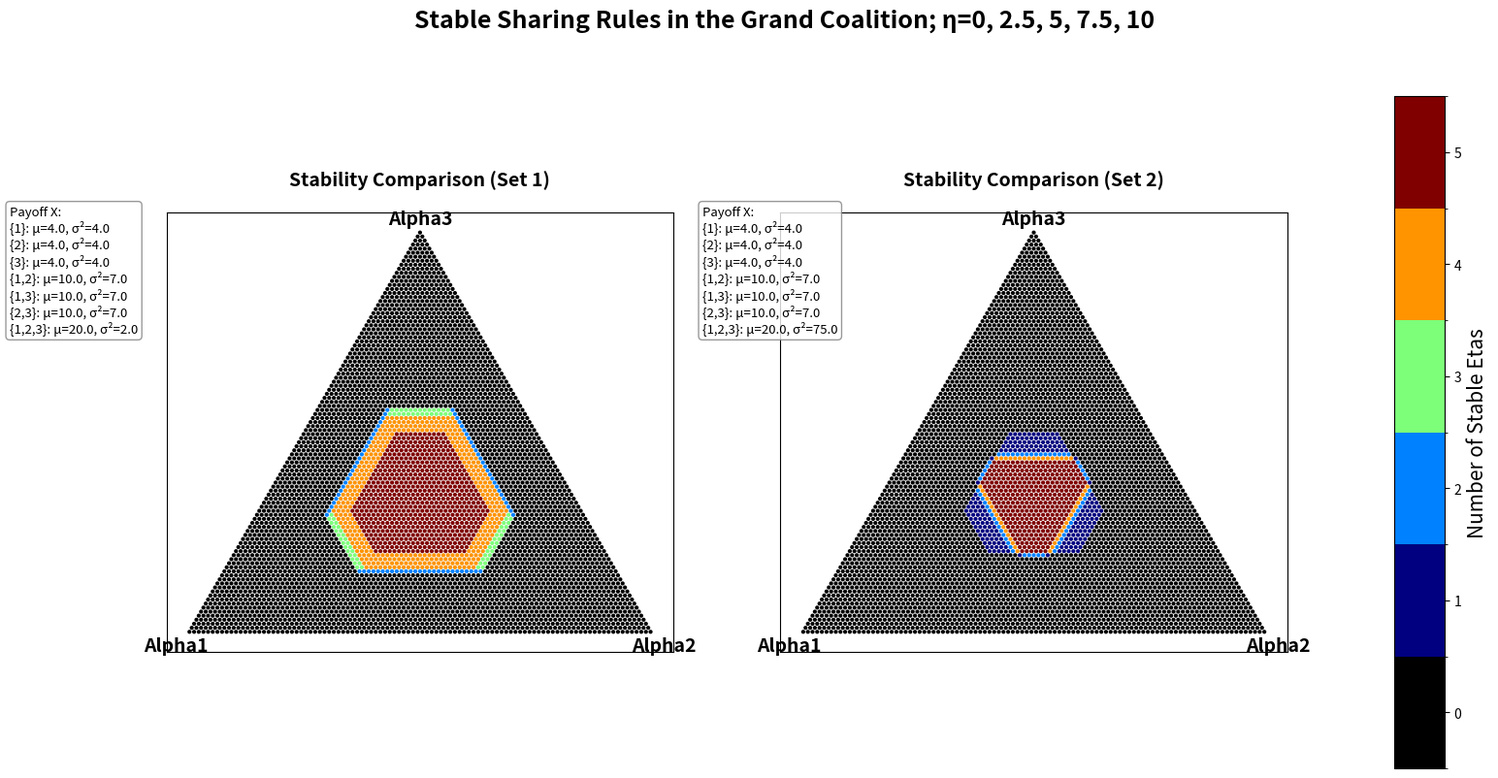

Write the Python code that produced this figure.
import itertools
from typing import List, Tuple, Dict, FrozenSet, Optional
import numpy as np
import matplotlib.pyplot as plt
from matplotlib.colors import BoundaryNorm
from tqdm import tqdm
from matplotlib.gridspec import GridSpec
from scipy.optimize import brentq
from matplotlib.colors import LinearSegmentedColormap

float_type = np.longdouble


def generate_coalitions(players: List[int]) -> List[FrozenSet[int]]:
    coalitions = []
    for r in range(1, len(players) + 1):
        coalitions.extend([frozenset(c) for c in itertools.combinations(players, r)])
    return coalitions


def mean_variance_utility(alpha: float_type, mu: float_type, sigma2: float_type, eta: float_type) -> float_type:
    if (mu == 0) or (alpha == 0):
        return float_type(-1e7)
    term1 = (alpha * mu) ** (1 - eta) / (1 - eta)
    term2 = (eta / 2) * (alpha**2) * sigma2 * (alpha * mu) ** (-1 - eta)
    return term1 - term2


def calculate_utilities(
    coalition: FrozenSet[int],
    sharing_rule: Dict[int, float_type],
    mu: Dict[FrozenSet[int], Tuple[float_type, float_type]],
    eta: float_type,
) -> Dict[int, float_type]:
    if coalition not in mu:
        raise ValueError(f"Coalition {coalition} not found in characteristic function.")
    coalition_mu, coalition_sigma2 = mu[coalition]
    utilities = {}
    for player in coalition:
        alpha = sharing_rule.get(player, float_type(0.0))
        utilities[player] = mean_variance_utility(alpha, coalition_mu, coalition_sigma2, eta)
    return utilities


def find_alpha_required(utility_grand: float_type, mu_pair: float_type, sigma2_pair: float_type, eta: float_type) -> Optional[float_type]:
    """
    Solve for alpha' in the pair coalition that gives the target player at least
    their grand coalition utility using the complex utility function.
    Returns the minimal alpha' that satisfies the inequality within [0,1].
    If no such alpha' exists, returns None.
    """

    def utility_diff(alpha):
        return mean_variance_utility(alpha, mu_pair, sigma2_pair, eta) - utility_grand

    # Convert 0.0 and 1.0 to float_type
    zero = float_type(0.0)
    one = float_type(1.0)

    # Check if utility at alpha=1 is less than utility_grand
    if utility_diff(one) < 0:
        return None  # No feasible alpha' within [0,1]
    # Check if utility at alpha=0 is greater than utility_grand
    if utility_diff(zero) >= 0:
        return zero  # Minimum alpha' is 0

    # Find the root in the interval [0,1]
    try:
        alpha_required = brentq(utility_diff, zero, one, xtol=1e-14, rtol=1e-14, maxiter=10000)
        return float_type(alpha_required)
    except ValueError:
        return None  # No root found in [0,1]


def is_grand_coalition_stable(
    N: int,
    eta: float_type,
    mu: Dict[FrozenSet[int], Tuple[float_type, float_type]],
    grand_sharing_rule: Dict[int, float_type],
) -> bool:
    players = list(range(1, N + 1))
    grand_coalition = frozenset(players)
    grand_utils = calculate_utilities(grand_coalition, grand_sharing_rule, mu, eta)

    for player in players:
        singleton_coalition = frozenset({player})
        singleton_mu, singleton_sigma2 = mu.get(singleton_coalition, (float_type(0.0), float_type(0.0)))
        alpha_singleton = float_type(1.0)
        singleton_utility = mean_variance_utility(alpha_singleton, singleton_mu, singleton_sigma2, eta)
        if singleton_utility > grand_utils[player]:
            return False

    player_pairs = list(itertools.combinations(players, 2))
    for pair in player_pairs:
        pair_coalition = frozenset(pair)
        pair_mu, pair_sigma2 = mu.get(pair_coalition, (float_type(0.0), float_type(0.0)))
        player_i, player_j = pair

        utility_i_grand = grand_utils[player_i]
        utility_j_grand = grand_utils[player_j]

        alpha_i_required = find_alpha_required(utility_i_grand, pair_mu, pair_sigma2, eta)
        if alpha_i_required is None or alpha_i_required > 1.0:
            continue

        alpha_j = float_type(1.0) - alpha_i_required
        utility_j = mean_variance_utility(alpha_j, pair_mu, pair_sigma2, eta)
        epsilon = float_type(1e-11)
        if utility_j > utility_j_grand + epsilon:
            return False

    return True


def generate_simplex_grid(step_size: float_type, N: int) -> List[Tuple[float_type, ...]]:
    if N != 3:
        raise NotImplementedError("Simplex grid generation is implemented for 3 players only.")
    points = []
    n_steps = int(1 / step_size)
    for i in range(n_steps + 1):
        for j in range(n_steps + 1 - i):
            k = n_steps - i - j
            alpha1 = float_type(i) / n_steps
            alpha2 = float_type(j) / n_steps
            alpha3 = float_type(k) / n_steps
            points.append((alpha1, alpha2, alpha3))
    return points


def ternary_to_cartesian(alpha1: float_type, alpha2: float_type, alpha3: float_type) -> Tuple[float_type, float_type]:
    x = alpha2 + float_type(0.5) * alpha3
    y = (np.sqrt(3) / 2) * alpha3
    return x, y


def format_mu(mu: Dict[FrozenSet[int], Tuple[float_type, float_type]]) -> str:
    """
    Format the characteristic function mu as a string for display.
    """
    mu_text_lines = []
    for coalition, (mean, variance) in mu.items():
        players = sorted(list(coalition))
        players_str = ",".join(map(str, players))
        mu_text_lines.append(f"{{{players_str}}}: μ={float(mean):.1f}, σ²={float(variance):.1f}")
    return "\n".join(mu_text_lines)


def plot_comparison(eta_list, mu_set_1, mu_set_2, grid_step_size, N):
    simplex_points = generate_simplex_grid(grid_step_size, N)

    # Define the custom discrete colormap
    num_eta = len(eta_list)
    num_colors = num_eta + 1  # Possible counts: 0,1,2,...,num_eta
    jet_cmap = plt.cm.jet
    custom_colors = [(0, 0, 0)] + [jet_cmap(i) for i in np.linspace(0, 1, num_colors - 1)]
    custom_cmap = LinearSegmentedColormap.from_list("custom_jet_black", custom_colors, N=num_colors)

    boundaries = np.arange(num_colors + 1) - 0.5  # Boundaries between integers
    norm = BoundaryNorm(boundaries, ncolors=num_colors, clip=True)

    stability_count_1 = {point: 0 for point in simplex_points}
    stability_count_2 = {point: 0 for point in simplex_points}

    # Evaluate stability for each eta and each point in both mu sets
    for eta in eta_list:
        eta = float_type(eta)
        for point in tqdm(simplex_points, desc=f"Evaluating for eta={eta}"):
            grand_sharing_rule = {1: point[0], 2: point[1], 3: point[2]}

            if is_grand_coalition_stable(N, eta, mu_set_1, grand_sharing_rule):
                stability_count_1[point] += 1
            if is_grand_coalition_stable(N, eta, mu_set_2, grand_sharing_rule):
                stability_count_2[point] += 1

    # Prepare data for plotting
    points_cartesian_1 = [ternary_to_cartesian(*p) for p in simplex_points]
    points_cartesian_2 = [ternary_to_cartesian(*p) for p in simplex_points]

    stability_values_1 = [stability_count_1[p] for p in simplex_points]
    stability_values_2 = [stability_count_2[p] for p in simplex_points]

    # Plotting with GridSpec
    fig = plt.figure(figsize=(17, 9))
    gs = GridSpec(1, 3, width_ratios=[2, 2, 0.2], wspace=0.3)  # Adjust wspace as needed

    # Add a joint title centered above both plots
    eta_str = ", ".join(map(str, eta_list))
    fig.suptitle(f"Stable Sharing Rules in the Grand Coalition; η={eta_str}", fontsize=18, fontweight="bold")

    # Create subplots
    ax1 = fig.add_subplot(gs[0, 0])
    ax2 = fig.add_subplot(gs[0, 1])

    # Scatter plot for Set 1
    scatter1 = ax1.scatter(
        [float(p[0]) for p in points_cartesian_1],
        [float(p[1]) for p in points_cartesian_1],
        c=stability_values_1,
        cmap=custom_cmap,
        norm=norm,
        edgecolor="k",
        s=9,
        linewidths=0.01,
    )
    ax1.set_title("Stability Comparison (Set 1)", fontsize=14, pad=20, fontweight="bold")
    ax1.set_aspect("equal", adjustable="box")
    ax1.set_xticks([])
    ax1.set_yticks([])

    # Add corner labels for Set 1
    offset = 0.03
    ax1.text(-offset, -offset, "Alpha1", ha="center", va="center", fontsize=14, fontweight="bold")
    ax1.text(1 + offset, -offset, "Alpha2", ha="center", va="center", fontsize=14, fontweight="bold")
    ax1.text(0.5, np.sqrt(3) / 2 + offset, "Alpha3", ha="center", va="center", fontsize=14, fontweight="bold")

    # Add helper box for Set 1
    mu_text1 = format_mu(mu_set_1)
    fig.text(
        0.03,  # x-position (left side)
        0.68,
        f"Payoff X:\n{mu_text1}",
        fontsize=9.5,
        verticalalignment="center",
        bbox=dict(boxstyle="round,pad=0.3", facecolor="white", alpha=0.8, edgecolor="gray"),
    )

    # Scatter plot for Set 2
    scatter2 = ax2.scatter(
        [float(p[0]) for p in points_cartesian_2],
        [float(p[1]) for p in points_cartesian_2],
        c=stability_values_2,
        cmap=custom_cmap,
        norm=norm,
        edgecolor="k",
        s=9,
        linewidths=0.01,
    )
    ax2.set_title("Stability Comparison (Set 2)", fontsize=14, pad=20, fontweight="bold")
    ax2.set_aspect("equal", adjustable="box")
    ax2.set_xticks([])
    ax2.set_yticks([])

    # Add corner labels for Set 2
    ax2.text(-offset, -offset, "Alpha1", ha="center", va="center", fontsize=14, fontweight="bold")
    ax2.text(1 + offset, -offset, "Alpha2", ha="center", va="center", fontsize=14, fontweight="bold")
    ax2.text(0.5, np.sqrt(3) / 2 + offset, "Alpha3", ha="center", va="center", fontsize=14, fontweight="bold")

    # Add helper box for Set 2
    mu_text2 = format_mu(mu_set_2)
    fig.text(
        0.45,  # x-position (right side)
        0.68,
        f"Payoff X:\n{mu_text2}",
        fontsize=9.5,
        verticalalignment="center",
        bbox=dict(boxstyle="round,pad=0.3", facecolor="white", alpha=0.8, edgecolor="gray"),
    )

    # Add colorbar in the third GridSpec column
    cbar_ax = fig.add_subplot(gs[0, 2])
    cbar = fig.colorbar(scatter2, cax=cbar_ax, boundaries=boundaries, ticks=np.arange(num_colors))
    cbar.set_label("Number of Stable Etas", fontsize=15)
    cbar.set_ticks(np.arange(num_colors))
    cbar.set_ticklabels([str(i) for i in range(num_colors)])
    cbar.ax.tick_params(labelsize=10)

    # Adjust layout to make room for the suptitle and helper boxes
    plt.tight_layout(rect=[0.020, 0.03, 0.965, 0.95])  # [left, bottom, right, top]
    plt.show()


if __name__ == "__main__":
    eta_list = [0, 2.5, 5, 7.5, 10]  # List of etas to evaluate
    grid_step_size = float_type(0.01)  # Step size for the grid

    # Define two sets of mu values, converting to float_type
    mu_set_1 = {
        frozenset({1}): (float_type(4.0), float_type(4.0)),
        frozenset({2}): (float_type(4.0), float_type(4.0)),
        frozenset({3}): (float_type(4.0), float_type(4.0)),
        frozenset({1, 2}): (float_type(10.0), float_type(7.0)),
        frozenset({1, 3}): (float_type(10.0), float_type(7.0)),
        frozenset({2, 3}): (float_type(10.0), float_type(7.0)),
        frozenset({1, 2, 3}): (float_type(20.0), float_type(2.0)),
    }

    mu_set_2 = {
        frozenset({1}): (float_type(4.0), float_type(4.0)),
        frozenset({2}): (float_type(4.0), float_type(4.0)),
        frozenset({3}): (float_type(4.0), float_type(4.0)),
        frozenset({1, 2}): (float_type(10.0), float_type(7.0)),
        frozenset({1, 3}): (float_type(10.0), float_type(7.0)),
        frozenset({2, 3}): (float_type(10.0), float_type(7.0)),
        frozenset({1, 2, 3}): (float_type(20.0), float_type(75.0)),
    }

    plot_comparison(eta_list, mu_set_1, mu_set_2, grid_step_size, 3)
